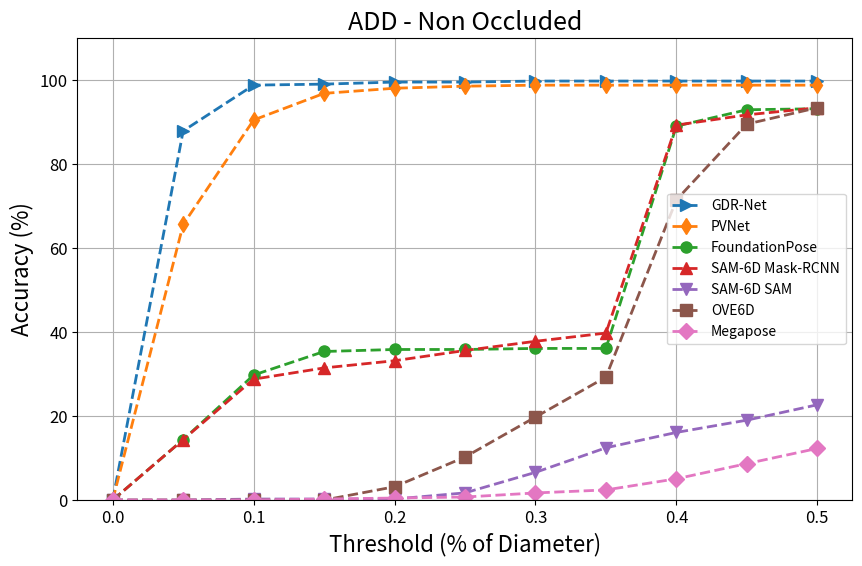
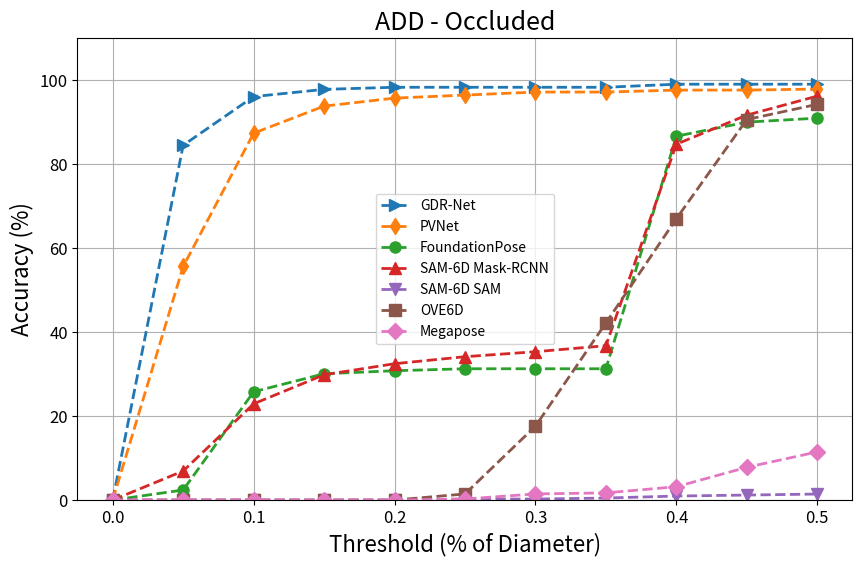
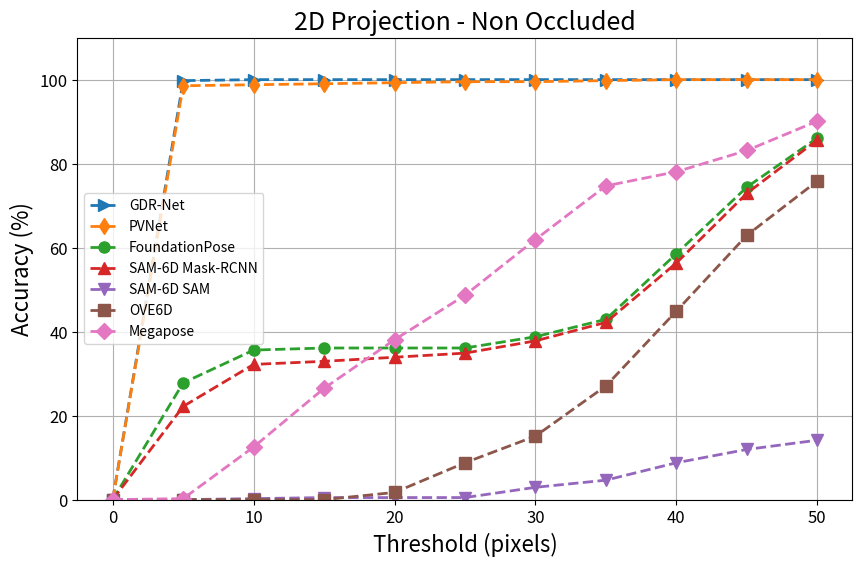
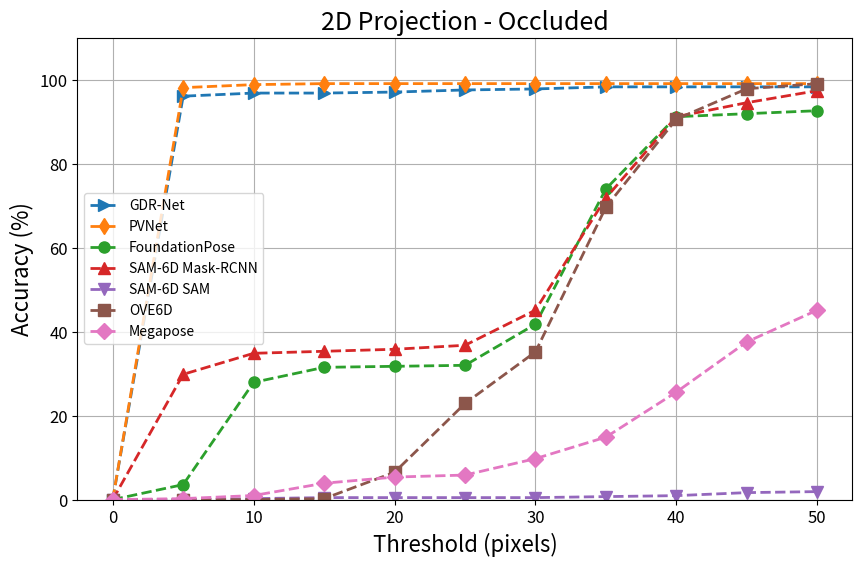

Generate these figures, in order, with matplotlib:
import matplotlib.pyplot as plt
import numpy as np

# Data for all methods
methods = ['GDR-Net', 'PVNet', 'FoundationPose', 'SAM-6D Mask-RCNN', 'SAM-6D SAM', 'OVE6D', 'Megapose']
datasets = ['Non Occluded', 'Occluded']

data = {
    'FoundationPose': {
        'Non Occluded': {
            'ADD': [0.00, 14.39, 29.76, 35.37, 35.85, 35.85, 36.10, 36.10, 89.02, 92.93, 93.17],
            '2D Projection': [0.00, 27.80, 35.61, 36.10, 36.10, 36.10, 38.78, 42.93, 58.54, 74.39, 86.10],
        },
        'Occluded': {
            'ADD': [0.00, 2.39, 25.78, 30.07, 30.79, 31.26, 31.26, 31.26, 86.63, 89.98, 90.93],
            '2D Projection': [0.00, 3.58, 27.92, 31.50, 31.74, 31.98, 41.77, 73.99, 91.17, 91.89, 92.60],
        }
    },
    'SAM-6D Mask-RCNN': {
        'Non Occluded': {
            'ADD': [0.00, 14.39, 28.78, 31.46, 33.17, 35.61, 37.80, 39.76, 89.27, 91.71, 93.41],
            '2D Projection': [0.00, 22.20, 32.20, 32.93, 33.90, 34.88, 37.80, 42.20, 56.34, 72.93, 85.61],
        },
        'Occluded': {
            'ADD': [0.00, 6.92, 22.91, 29.83, 32.46, 34.13, 35.32, 36.75, 84.73, 91.65, 96.18],
            '2D Projection': [0.00, 29.83, 34.84, 35.32, 35.80, 36.75, 45.11, 71.84, 91.17, 94.51, 97.37],
        }
    },
    'SAM-6D SAM': {
        'Non Occluded': {
            'ADD': [0.00, 0.00, 0.24, 0.24, 0.24, 1.71, 6.59, 12.44, 16.10, 19.02, 22.68],
            '2D Projection': [0.00, 0.00, 0.24, 0.49, 0.49, 0.49, 2.93, 4.63, 8.78, 11.95, 14.15],
        },
        'Occluded': {
            'ADD': [0.00, 0.00, 0.00, 0.00, 0.00, 0.24, 0.24, 0.48, 0.95, 1.19, 1.43],
            '2D Projection': [0.00, 0.00, 0.24, 0.48, 0.48, 0.48, 0.48, 0.72, 0.95, 1.67, 1.91],
        }
    },
    'OVE6D': {
        'Non Occluded': {
            'ADD': [0.00, 0.00, 0.00, 0.00, 3.17, 10.24, 19.76, 29.27, 71.46, 89.51, 93.41],
            '2D Projection': [0.00, 0.00, 0.00, 0.00, 1.71, 8.78, 15.12, 27.07, 44.88, 62.93, 75.85],
        },
        'Occluded': {
            'ADD': [0.00, 0.00, 0.00, 0.00, 0.00, 1.45, 17.59, 42.17, 66.99, 90.60, 94.22],
            '2D Projection': [0.00, 0.00, 0.00, 0.24, 6.51, 22.89, 35.18, 69.64, 90.60, 97.83, 99.04],
        }
    },
    'Megapose': {
        'Non Occluded': {
            'ADD': [0.00, 0.00, 0.00, 0.24, 0.48, 0.72, 1.69, 2.41, 5.06, 8.67, 12.29],
            '2D Projection': [0.00, 0.24, 12.53, 26.51, 38.07, 48.67, 61.93, 74.70, 78.07, 83.13, 90.12],
        },
        'Occluded': {
            'ADD': [0.00, 0.00, 0.00, 0.00, 0.00, 0.24, 1.46, 1.71, 3.17, 7.80, 11.46],
            '2D Projection': [0.00, 0.24, 0.98, 3.90, 5.37, 5.85, 9.76, 14.88, 25.61, 37.56, 45.12],
        }
    },
    'GDR-Net': {
        'Non Occluded': {
            'ADD': [0.00, 87.89, 98.79, 99.03, 99.52, 99.52, 99.76, 99.76, 99.76, 99.76, 99.76],
            '2D Projection': [0.00, 99.76, 100.00, 100.00, 100.00, 100.00, 100.00, 100.00, 100.00, 100.00, 100.00],
        },
        'Occluded': {
            'ADD': [0.00, 84.48, 96.06, 97.78, 98.28, 98.28, 98.28, 98.28, 99.01, 99.01, 99.01],
            '2D Projection': [0.00, 96.06, 96.80, 96.80, 97.04, 97.54, 97.78, 98.28, 98.28, 98.28, 98.28],
        }
    },
    'PVNet': {
        'Non Occluded': {
            'ADD': [0.00, 65.61, 90.49, 96.83, 98.05, 98.54, 98.78, 98.78, 98.78, 98.78, 98.78],
            '2D Projection': [0.00, 98.54, 98.78, 99.02, 99.27, 99.51, 99.51, 99.76, 100.00, 100.00, 100.00],
        },
        'Occluded': {
            'ADD': [0.00, 55.61, 87.35, 93.79, 95.70, 96.42, 97.14, 97.14, 97.61, 97.61, 97.85],
            '2D Projection': [0.00, 98.09, 98.81, 99.05, 99.05, 99.05, 99.05, 99.05, 99.05, 99.05, 99.05],
        }
    },
}

# Set up thresholds
thresholds_add = np.arange(0.0, 0.55, 0.05)  # ADD thresholds from 0% to 50%
thresholds_2d = np.arange(0, 55, 5)  # 2D Projection thresholds from 0 to 50 pixels

# Create 4 subplots: ADD for Non-Occluded, ADD for Occluded, 2D Projection for Non-Occluded, and 2D Projection for Occluded

# # ADD Non Occluded
# plt.figure(figsize=(10, 6))
# for method in methods:
#     plt.plot(thresholds_add, data[method]['Non Occluded']['ADD'], label=method)
# plt.title('ADD - Non Occluded')
# plt.xlabel('Threshold (%)')
# plt.ylabel('Accuracy (%)')
# plt.grid(True)
# plt.ylim([0, 100])
# plt.legend()
# plt.show()

# # ADD Occluded
# plt.figure(figsize=(10, 6))
# for method in methods:
#     plt.plot(thresholds_add, data[method]['Occluded']['ADD'], label=method)
# plt.title('ADD - Occluded')
# plt.xlabel('Threshold (%)')
# plt.ylabel('Accuracy (%)')
# plt.grid(True)
# plt.ylim([0, 100])
# plt.legend()
# plt.show()

# # 2D Projection Non Occluded
# plt.figure(figsize=(10, 6))
# for method in methods:
#     plt.plot(thresholds_2d, data[method]['Non Occluded']['2D Projection'], label=method)
# plt.title('2D Projection - Non Occluded')
# plt.xlabel('Threshold (pixels)')
# plt.ylabel('Accuracy (%)')
# plt.grid(True)
# plt.ylim([0, 100])
# plt.legend()
# plt.show()

# # 2D Projection Occluded
# plt.figure(figsize=(10, 6))
# for method in methods:
#     plt.plot(thresholds_2d, data[method]['Occluded']['2D Projection'], label=method)
# plt.title('2D Projection - Occluded')
# plt.xlabel('Threshold (pixels)')
# plt.ylabel('Accuracy (%)')
# plt.grid(True)
# plt.ylim([0, 100])
# plt.legend()
# plt.show()


# Define unique line styles and markers for each method
line_styles = {
    'FoundationPose': {'linestyle': '--', 'marker': 'o', 'linewidth': 2, 'markersize': 8},
    'SAM-6D Mask-RCNN': {'linestyle': '--', 'marker': '^', 'linewidth': 2, 'markersize': 8},
    'SAM-6D SAM': {'linestyle': '--', 'marker': 'v', 'linewidth': 2, 'markersize': 8},
    'OVE6D': {'linestyle': '--', 'marker': 's', 'linewidth': 2, 'markersize': 8},
    'Megapose': {'linestyle': '--', 'marker': 'D', 'linewidth': 2, 'markersize': 8},
    'GDR-Net': {'linestyle': '--', 'marker': '>', 'linewidth': 2, 'markersize': 8},  # New marker
    'PVNet': {'linestyle': '--', 'marker': 'd', 'linewidth': 2, 'markersize': 8},  # New marker
}

# ADD Non Occluded
plt.figure(figsize=(10, 6))
for method in methods:
    plt.plot(thresholds_add, data[method]['Non Occluded']['ADD'], 
             label=method, 
             linestyle=line_styles[method]['linestyle'], 
             marker=line_styles[method]['marker'], 
             linewidth=line_styles[method]['linewidth'], 
             markersize=line_styles[method]['markersize'], 
             markevery=1)  # Mark every 1 unit (customize interval if needed)
    
# Set title, labels and tick font sizes
plt.title('ADD - Non Occluded', fontsize=18)  # Title font size
plt.xlabel('Threshold (% of Diameter)', fontsize=16)  # X-axis label font size
plt.ylabel('Accuracy (%)', fontsize=16)  # Y-axis label font size
plt.xticks(fontsize=12)  # X-axis tick font size
plt.yticks(fontsize=12)  # Y-axis tick font size
plt.legend()
plt.grid(True)
plt.ylim([0, 110])

# Save the figure
plt.savefig('add_non_occluded.png', dpi=300, bbox_inches='tight')  # Save as PNG, high quality (300 DPI)
plt.show()
# ADD Occluded
plt.figure(figsize=(10, 6))
for method in methods:
    plt.plot(thresholds_add, data[method]['Occluded']['ADD'], 
             label=method, 
             linestyle=line_styles[method]['linestyle'], 
             marker=line_styles[method]['marker'], 
             linewidth=line_styles[method]['linewidth'], 
             markersize=line_styles[method]['markersize'], 
             markevery=1)  # Mark every 1 unit (customize interval if needed)
plt.title('ADD - Occluded', fontsize=18)  # Title font size
plt.xlabel('Threshold (% of Diameter)', fontsize=16)  # X-axis label font size
plt.ylabel('Accuracy (%)', fontsize=16)  # Y-axis label font size
plt.xticks(fontsize=12)  # X-axis tick font size
plt.yticks(fontsize=12)  # Y-axis tick font size
plt.legend()
plt.grid(True)
plt.ylim([0, 110])
plt.savefig('add_occluded.png', dpi=300, bbox_inches='tight')  # Save as PNG, high quality (300 DPI)
plt.show()
# 2D Projection Non Occluded
plt.figure(figsize=(10, 6))
for method in methods:
    plt.plot(thresholds_2d, data[method]['Non Occluded']['2D Projection'], 
             label=method, 
             linestyle=line_styles[method]['linestyle'], 
             marker=line_styles[method]['marker'], 
             linewidth=line_styles[method]['linewidth'], 
             markersize=line_styles[method]['markersize'], 
             markevery=1)  # Mark every 1 unit (customize interval if needed)

plt.title('2D Projection - Non Occluded', fontsize=18)  # Title font size
plt.xlabel('Threshold (pixels)', fontsize=16)  # X-axis label font size
plt.ylabel('Accuracy (%)', fontsize=16)  # Y-axis label font size
plt.xticks(fontsize=12)  # X-axis tick font size
plt.yticks(fontsize=12)  # Y-axis tick font size
plt.legend()
plt.grid(True)
plt.ylim([0, 110])


# Save the figure
plt.savefig('2d_non_occluded.png', dpi=300, bbox_inches='tight')  # Save as PNG, high quality (300 DPI)
plt.show()
# 2D Projection Occluded
plt.figure(figsize=(10, 6))
for method in methods:
    plt.plot(thresholds_2d, data[method]['Occluded']['2D Projection'], 
             label=method, 
             linestyle=line_styles[method]['linestyle'], 
             marker=line_styles[method]['marker'], 
             linewidth=line_styles[method]['linewidth'], 
             markersize=line_styles[method]['markersize'], 
             markevery=1)  # Mark every 1 unit (customize interval if needed)
plt.title('2D Projection - Occluded', fontsize=18)  # Title font size
plt.xlabel('Threshold (pixels)', fontsize=16)  # X-axis label font size
plt.ylabel('Accuracy (%)', fontsize=16)  # Y-axis label font size
plt.xticks(fontsize=12)  # X-axis tick font size
plt.yticks(fontsize=12)  # Y-axis tick font size
plt.legend()
plt.grid(True)
plt.ylim([0, 110])
# Save the figure
plt.savefig('2d_occluded.png', dpi=300, bbox_inches='tight')  # Save as PNG, high quality (300 DPI)
plt.show()